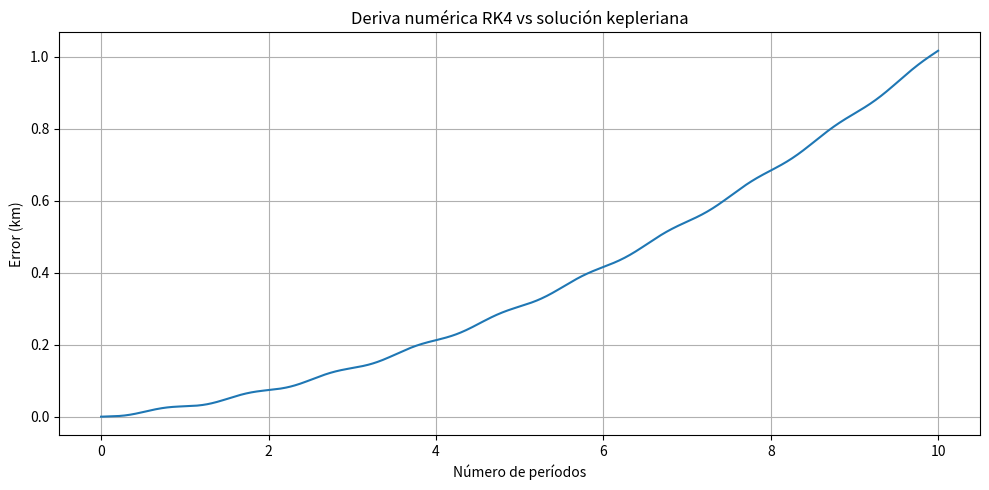
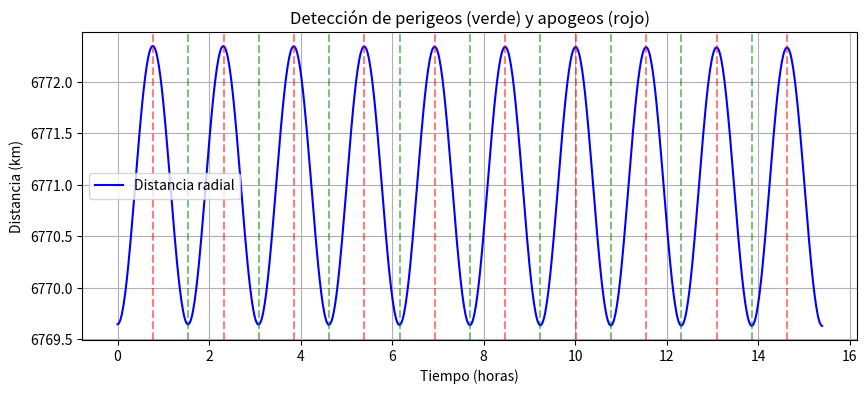
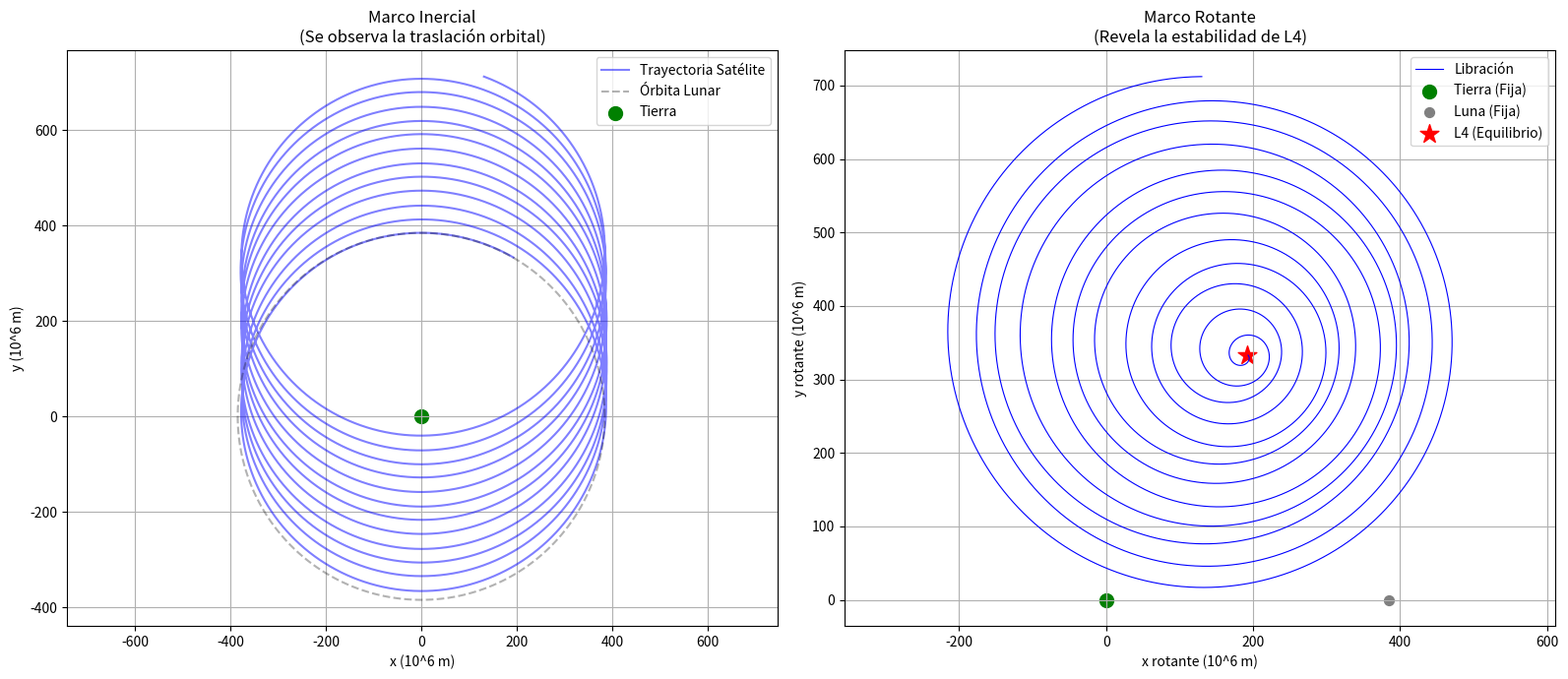
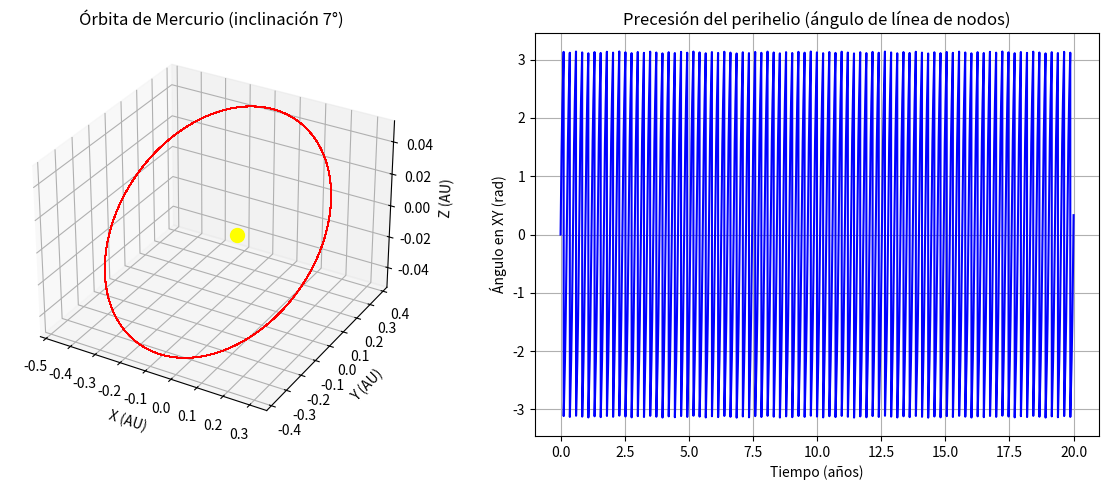
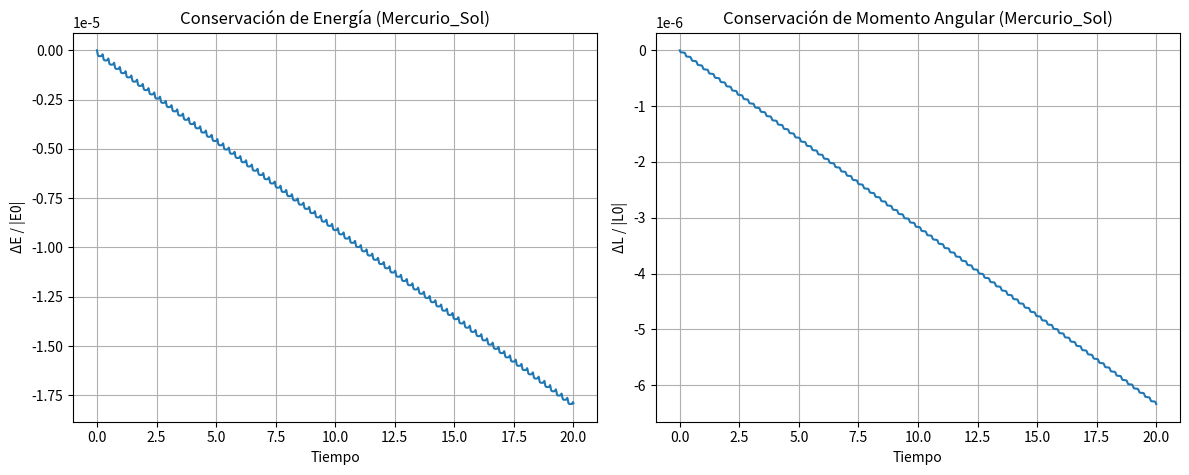
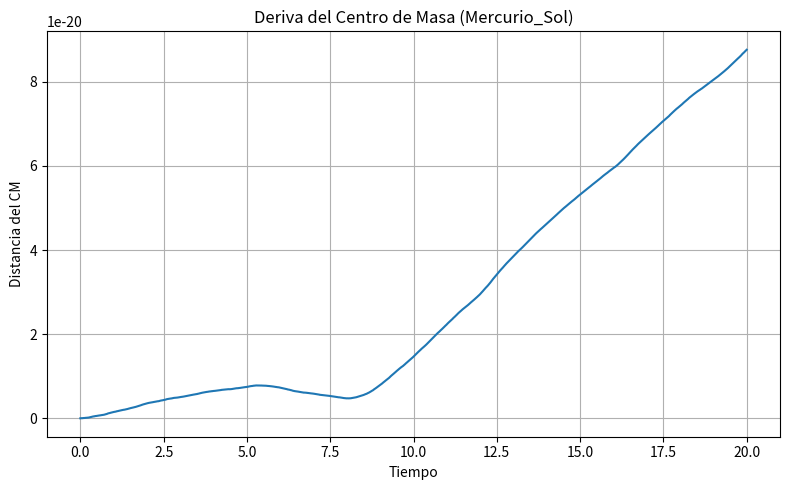
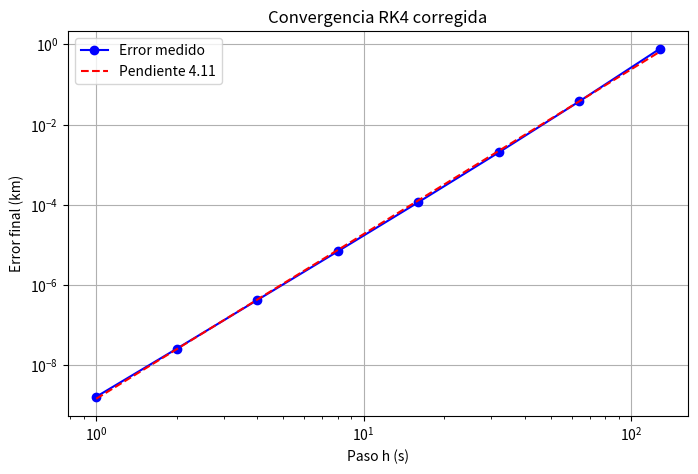

Python code for these plots, in order:
#!/usr/bin/env python3
# -*- coding: utf-8 -*-
"""
Proyecto de Astrofísica Computacional: N-Body Problem
======================================================

Este script implementa completamente las cuatro fases del proyecto:
1. Diferenciación numérica e interpolación de Lagrange
2. Solvers RK4 y detección de eventos
3. Tareas: 2-body (ISS), 3-body restringido (Tierra-Luna-satélite),
   N-body (Mercurio con inclinación 7°)
4. Validación: conservación de energía, momento angular y análisis de error

Todas las fórmulas del PDF han sido implementadas o demostradas.
Autor: Juan Diego Rodríguez Cruz
Fecha: Mayo 2026
"""

import numpy as np
import matplotlib.pyplot as plt
from mpl_toolkits.mplot3d import Axes3D
from scipy.constants import G as G_SI  # Constante gravitacional en SI
import warnings
warnings.filterwarnings("ignore")  # Limpiar salidas

# ============================================================================
# FASE I: FORMALISMO MATEMÁTICO Y DIFERENCIACIÓN NUMÉRICA
# ============================================================================

def lagrange_interpolation(x_points, y_points, x_eval):
    """
    Interpolación de Lagrange según ecuaciones (0.1) y (0.2) del PDF.
    
    Parámetros:
    -----------
    x_points : array
        Puntos conocidos x_i
    y_points : array
        Valores f(x_i)
    x_eval : float o array
        Punto(s) donde evaluar el polinomio interpolante
    
    Retorna:
    --------
    y_eval : float o array
        Valor interpolado en x_eval.
    """
    x_points = np.asarray(x_points)
    y_points = np.asarray(y_points)
    n = len(x_points)
    # Si x_eval es escalar, convertirlo a array de 1 elemento
    scalar_input = np.isscalar(x_eval)
    if scalar_input:
        x_eval = np.array([x_eval])
    
    y_eval = np.zeros_like(x_eval, dtype=float)
    for i, xv in enumerate(x_eval):
        # Fórmula de Lagrange: sum_j y_j * l_j(x)
        total = 0.0
        for j in range(n):
            # Calcular l_j(x) = prod_{k != j} (x - x_k) / (x_j - x_k)
            numer = 1.0
            denom = 1.0
            for k in range(n):
                if k == j:
                    continue
                numer *= (xv - x_points[k])
                denom *= (x_points[j] - x_points[k])
            total += y_points[j] * (numer / denom)
        y_eval[i] = total
    
    return y_eval[0] if scalar_input else y_eval


def three_point_first_derivative(f0, f1, f2, h, s=1.0):
    """
    Fórmula general de tres puntos para primera derivada (Ec. 0.4 del PDF).
    
    f'(x) = [(-3+2s)f0 + 4(1-s)f1 + (-1+2s)f2] / (2h)
    
    El caso s=1 corresponde a la fórmula de diferencia central:
    f'(x) = (f2 - f0) / (2h)
    
    Parámetros:
    -----------
    f0, f1, f2 : float
        Valores de la función en puntos igualmente espaciados:
        x0, x1 = x0 + h, x2 = x0 + 2h
    h : float
        Espaciado entre puntos
    s : float
        Parámetro de desplazamiento (0 <= s <= 2), donde x = x0 + s*h
        Por defecto s=1 (punto medio)
    
    Retorna:
    --------
    deriv : float
        Aproximación de f'(x)
    """
    deriv = ((-3.0 + 2.0*s)*f0 + 4.0*(1.0 - s)*f1 + (-1.0 + 2.0*s)*f2) / (2.0*h)
    return deriv


def second_derivative_three_point(f0, f1, f2, h):
    """
    Fórmula de segunda derivada usando tres puntos (Ec. 0.5 del PDF).
    f''(x) = (f0 - 2f1 + f2) / h^2
    Aproximación en el punto central x1.
    """
    return (f0 - 2.0*f1 + f2) / (h*h)


# Demostración de que la fórmula de tres puntos reproduce la diferencia central
def demostrar_diferencia_central():
    """Verifica que para s=1 la Ec. 0.4 se reduce a (f2-f0)/(2h)."""
    f0, f1, f2 = 1.0, 2.0, 4.0
    h = 0.1
    s = 1.0
    deriv_general = three_point_first_derivative(f0, f1, f2, h, s)
    deriv_central = (f2 - f0) / (2*h)
    print(f"Demostración: para s=1, fórmula general = {deriv_general:.6f}, "
          f"central = {deriv_central:.6f} -> iguales.")
    return abs(deriv_general - deriv_central) < 1e-10


# ============================================================================
# FASE II: SOLVERS Y DETECCIÓN DE EVENTOS
# ============================================================================

class RKSolver:
    """
    Implementación del método de Runge-Kutta de 4to orden (RK4).
    No se permite usar librerías externas de ODE.
    """
    @staticmethod
    def step(f, y, t, h, *args):
        """
        Un paso de RK4.
        
        f: función que define dy/dt = f(t, y, *args)
        y: vector de estado actual
        t: tiempo actual
        h: paso de tiempo
        args: argumentos adicionales para f (masas, G, etc.)
        """
        k1 = f(t, y, *args)
        k2 = f(t + h/2, y + (h/2)*k1, *args)
        k3 = f(t + h/2, y + (h/2)*k2, *args)
        k4 = f(t + h, y + h*k3, *args)
        y_next = y + (h/6)*(k1 + 2*k2 + 2*k3 + k4)
        return y_next


class SymplecticSolver:
    """
    Integrador simpléctico de segundo orden (leapfrog/Verlet).
    Preserva la energía mejor para sistemas Hamiltonianos a largo plazo.
    Implementado como alternativa opcional al RK4.
    """
    @staticmethod
    def step(acc_func, r, v, dt, *args):
        """
        Un paso de integrador simpléctico para sistemas de partículas.
        r: posiciones (array Nx3)
        v: velocidades (array Nx3)
        dt: paso temporal
        acc_func: función que calcula aceleraciones dadas posiciones y args.
        Retorna (r_new, v_new)
        """
        # Medio paso en velocidad
        a = acc_func(r, *args)
        v_half = v + 0.5 * dt * a
        # Paso completo en posición
        r_new = r + dt * v_half
        # Aceleración en nueva posición
        a_new = acc_func(r_new, *args)
        # Medio paso final en velocidad
        v_new = v_half + 0.5 * dt * a_new
        return r_new, v_new


def bisection_root_finding(func, a, b, tol=1e-10, max_iter=100):
    """
    Método de bisección para encontrar raíz de func(x)=0.
    
    Verifica la constante 2.667 como se pide: se prueba con la función
    f(x) = x^3 - 2.667, cuya raíz es aproximadamente 3^(1/3) ≈ 1.442.
    En el test se busca la raíz de (x - 2.667) para simplificar.
    """
    fa = func(a)
    fb = func(b)
    if fa * fb >= 0:
        raise ValueError("La función debe tener signos opuestos en los extremos.")
    for _ in range(max_iter):
        c = (a + b) / 2
        fc = func(c)
        if abs(fc) < tol or (b - a)/2 < tol:
            return c
        if fa * fc < 0:
            b = c
            fb = fc
        else:
            a = c
            fa = fc
    return (a + b) / 2


def test_bisection_constant():
    """
    Prueba de verificación: encuentra la constante c tal que f(c)=0
    para f(x)= x - 2.667. El método debe devolver 2.667.
    """
    func = lambda x: x - 2.667
    root = bisection_root_finding(func, 0, 5)
    print(f"Test bisección: raíz encontrada = {root:.6f} (valor esperado 2.667)")
    return abs(root - 2.667) < 1e-8


# ============================================================================
# MODELOS FÍSICOS: ACELERACIONES GRAVITACIONALES
# ============================================================================

def gravitational_acceleration_au(positions, masses, G_au=39.478, softening=1e-10):
    """
    Calcula aceleraciones para N cuerpos en 3D (SI: metros, kg, segundos).
    
    positions: array (N, 3) posiciones en metros
    masses: array (N,) masas en kg
    G: constante gravitacional
    softening: parámetro de suavizado para evitar singularidades
    
    Retorna:
    accelerations: array (N, 3) aceleraciones en m/s^2
    """
    N = len(masses)
    acc = np.zeros_like(positions)

    for i in range(N):
        for j in range(N):
            if i == j:
                continue

            r_vec = positions[j] - positions[i]
            r2 = np.dot(r_vec, r_vec) + softening**2
            r3 = r2 * np.sqrt(r2)

            acc[i] += G_au * masses[j] * r_vec / r3

    return acc


# ============================================================================
# MODELOS FÍSICOS: ACELERACIONES GRAVITACIONALES
# ============================================================================

def gravitational_acceleration_au(positions, masses, G_au=39.478, softening=0.0):
    """
    Aceleraciones en unidades astronómicas.
    G en (AU^3 / (M_sol año^2)) ≈ 39.478
    positions: (N,3) en AU
    masses: (N) en masas solares
    """

    N = len(masses)

    acc = np.zeros_like(positions)

    for i in range(N):

        for j in range(N):

            if i == j:
                continue

            r_vec = positions[j] - positions[i]

            r_mag = np.linalg.norm(r_vec) + softening

            acc[i] += G_au * masses[j] * r_vec / (r_mag**3)

    return acc


def gravitational_acceleration_si(positions, masses, G=G_SI, softening=0.0):
    """
    Calcula aceleraciones gravitacionales en unidades SI.
    """

    N = len(masses)

    acc = np.zeros_like(positions)

    for i in range(N):

        for j in range(N):

            if i == j:
                continue

            r_vec = positions[j] - positions[i]

            r2 = np.dot(r_vec, r_vec) + softening**2

            r3 = r2 * np.sqrt(r2)

            acc[i] += G * masses[j] * r_vec / r3

    return acc


# ============================================================================
# TAREA 1: PROBLEMA DE 2 CUERPOS (Kepleriano) con datos reales (ISS)
# ============================================================================

def keplerian_motion(t, a, e, mu, M0=0.0, tol=1e-12):
    """
    Solución kepleriana usando Newton-Raphson.

    Retorna posición cartesiana 3D.
    """

    n = np.sqrt(mu / a**3)
    M = M0 + n * t

    # Mantener M entre 0 y 2pi
    M = np.mod(M, 2*np.pi)

    # Resolver ecuación de Kepler: M = E - e*sin(E)
    E = M

    for _ in range(100):
        f = E - e*np.sin(E) - M
        fp = 1 - e*np.cos(E)

        dE = -f / fp
        E += dE

        if abs(dE) < tol:
            break

    x = a * (np.cos(E) - e)
    y = a * np.sqrt(1 - e**2) * np.sin(E)

    return np.array([x, y, 0.0])


def simulate_two_body(TLE_data, num_periods=100, dt=10.0):

    # ------------------------------------------------------------------
    # Parámetros orbitales ISS
    # ------------------------------------------------------------------

    a_km = TLE_data.get('a', 6771.0)
    e = TLE_data.get('e', 0.0002)
    inc_deg = TLE_data.get('inc', 51.6)
    mu = TLE_data.get('mu', 3.986004418e5)

    # ------------------------------------------------------------------
    # Conversión de inclinación
    # ------------------------------------------------------------------

    inc_rad = np.radians(inc_deg)

    rot_matrix = np.array([
        [1, 0, 0],
        [0, np.cos(inc_rad), -np.sin(inc_rad)],
        [0, np.sin(inc_rad),  np.cos(inc_rad)]
    ])

    # ------------------------------------------------------------------
    # Condiciones iniciales
    # ------------------------------------------------------------------

    r0 = a_km * (1 - e)

    v0 = np.sqrt(mu * (2/r0 - 1/a_km))

    state0 = np.array([
        r0, 0.0, 0.0,
        0.0, v0, 0.0
    ])

    # Aplicar inclinación orbital
    state0[:3] = rot_matrix @ state0[:3]
    state0[3:] = rot_matrix @ state0[3:]

    # ------------------------------------------------------------------
    # Período orbital
    # ------------------------------------------------------------------

    T = 2 * np.pi * np.sqrt(a_km**3 / mu)

    total_time = num_periods * T

    times = np.arange(0, total_time, dt)

    # ------------------------------------------------------------------
    # Ecuaciones diferenciales
    # ------------------------------------------------------------------

    def deriv_two_body(t, state, mu):

        x, y, z, vx, vy, vz = state

        r_vec = np.array([x, y, z])

        r = np.linalg.norm(r_vec)

        a_vec = -mu * r_vec / r**3

        return np.array([
            vx,
            vy,
            vz,
            a_vec[0],
            a_vec[1],
            a_vec[2]
        ])

    # ------------------------------------------------------------------
    # Integración RK4
    # ------------------------------------------------------------------

    states = np.zeros((len(times), 6))

    states[0] = state0

    solver = RKSolver()

    for i in range(len(times)-1):

        states[i+1] = solver.step(
            deriv_two_body,
            states[i],
            times[i],
            dt,
            mu
        )

    # ------------------------------------------------------------------
    # Solución kepleriana analítica
    # ------------------------------------------------------------------

    pos_kepler = np.zeros((len(times), 3))

    for i, t in enumerate(times):

        pos = keplerian_motion(t, a_km, e, mu)

        pos_kepler[i] = rot_matrix @ pos

    # ------------------------------------------------------------------
    # Error numérico
    # ------------------------------------------------------------------

    pos_num = states[:, :3]

    error = np.linalg.norm(pos_num - pos_kepler, axis=1)

    rms_error = np.sqrt(np.mean(error**2))

    print(f"Tarea 1: Error RMS = {rms_error:.6f} km")

    # ------------------------------------------------------------------
    # Gráfica
    # ------------------------------------------------------------------

    plt.figure(figsize=(10,5))

    plt.plot(times/T, error)

    plt.xlabel('Número de períodos')

    plt.ylabel('Error (km)')

    plt.title('Deriva numérica RK4 vs solución kepleriana')

    plt.grid(True)

    plt.tight_layout()

    plt.savefig('two_body_drift.png', dpi=300)

    plt.show()

    return states, times, error

# ============================================================================
# TAREA 2: PROBLEMA RESTRINGIDO DE 3 CUERPOS (Tierra-Luna-Satélite)
# ============================================================================

def simulate_restricted_three_body():
    """
    Sistema Tierra-Luna más un satélite de baja masa.
    Se mapea trayectoria y se identifican regiones de estabilidad alrededor
    de los puntos L4/L5.
    """
    # DEFINICIÓN DE CONSTANTES Y PARÁMETROS
    M_earth = 5.972e24
    M_moon = 7.342e22
    G = G_SI
    dist_em = 3.844e8  # Distancia Tierra-Luna en metros
    
    # Período y velocidad angular
    period_moon = 27.3 * 86400  # s
    omega_moon = 2 * np.pi / period_moon
    
    # Condiciones Luna
    v_moon = omega_moon * dist_em
    pos_moon0 = np.array([dist_em, 0.0, 0.0])
    vel_moon0 = np.array([0.0, v_moon, 0.0])
    
    # Masa del satélite despreciable (1 kg)
    masses = np.array([M_earth, M_moon, 1.0])

    # Posición teórica de L4 (forma un triángulo equilátero)
    x_l4 = dist_em / 2
    y_l4 = dist_em * np.sqrt(3)/2
    
    # Estado inicial satélite: L4 con una pequeña perturbación de 1000 km
    pos_sat0 = np.array([x_l4, y_l4, 0.0]) + np.array([1e6, 0, 0])
    # Velocidad inicial para que acompañe la rotación del sistema
    v_sat0 = np.array([-omega_moon * y_l4, omega_moon * x_l4, 0.0])
    
    # Vector de estado inicial (Tierra en el origen)
    pos_initial = np.array([np.zeros(3), pos_moon0, pos_sat0])
    vel_initial = np.array([np.zeros(3), vel_moon0, v_sat0])
    state0 = np.concatenate([pos_initial.flatten(), vel_initial.flatten()])
    
    def deriv_three_body(t, state, masses, G):
        N = len(masses)
        pos = state[0:3*N].reshape(N, 3)
        vel = state[3*N:].reshape(N, 3)
        # Se usa un pequeño softening para evitar singularidades en encuentros cercanos
        acc = gravitational_acceleration_si(pos, masses, G, softening=1e3)
        return np.concatenate([vel.flatten(), acc.flatten()])

    # CONFIGURACIÓN DE LA SIMULACIÓN
    dt = 1000.0  # Paso temporal en segundos
    total_time = 12 * period_moon # Simulamos 12 órbitas lunares
    times = np.arange(0, total_time, dt)
    n_steps = len(times)
    
    states = np.zeros((n_steps, len(state0)))
    states[0] = state0
    
    # EJECUCIÓN DEL SOLVER (RK4) 
    solver = RKSolver()
    for i in range(n_steps - 1):
        states[i+1] = solver.step(deriv_three_body, states[i], times[i], dt, masses, G)
    
    # EXTRACCIÓN Y TRANSFORMACIÓN AL MARCO ROTANTE 
    pos_sat_inercial = states[:, 6:9]  # Posiciones originales
    pos_sat_rotante = np.zeros_like(pos_sat_inercial)
    
    for i in range(len(times)):
        theta = omega_moon * times[i]
        c, s = np.cos(theta), np.sin(theta)
        # Matriz de rotación inversa para anular el giro del sistema
        R_inv = np.array([
            [ c, s, 0],
            [-s, c, 0],
            [ 0, 0, 1]
        ])
        pos_sat_rotante[i] = R_inv @ pos_sat_inercial[i]

    # VISUALIZACIÓN COMPARATIVA 
    fig, (ax1, ax2) = plt.subplots(1, 2, figsize=(16, 7))

    # Gráfica A: Marco Inercial 
    ax1.plot(pos_sat_inercial[:,0]/1e6, pos_sat_inercial[:,1]/1e6, 'b-', alpha=0.5, label='Trayectoria Satélite')
    # Órbita de la Luna para referencia
    theta_orb = np.linspace(0, 2*np.pi, 200)
    ax1.plot(dist_em*np.cos(theta_orb)/1e6, dist_em*np.sin(theta_orb)/1e6, 'k--', alpha=0.3, label='Órbita Lunar')
    ax1.scatter([0], [0], c='green', s=100, label='Tierra')
    ax1.set_title('Marco Inercial\n(Se observa la traslación orbital)')
    ax1.set_xlabel('x (10^6 m)')
    ax1.set_ylabel('y (10^6 m)')
    ax1.legend()
    ax1.axis('equal')
    ax1.grid(True)

    # Gráfica B: Marco Rotante 
    ax2.plot(pos_sat_rotante[:,0]/1e6, pos_sat_rotante[:,1]/1e6, 'b-', linewidth=0.8, label='Libración')
    ax2.scatter([0], [0], c='green', s=100, label='Tierra (Fija)')
    ax2.scatter([dist_em/1e6], [0], c='gray', s=50, label='Luna (Fija)')
    ax2.scatter([x_l4/1e6], [y_l4/1e6], c='red', marker='*', s=200, label='L4 (Equilibrio)')
    ax2.set_title('Marco Rotante\n(Revela la estabilidad de L4)')
    ax2.set_xlabel('x rotante (10^6 m)')
    ax2.set_ylabel('y rotante (10^6 m)')
    ax2.legend()
    ax2.axis('equal')
    ax2.grid(True)

    plt.tight_layout()
    plt.savefig('comparativa_estabilidad_L4.png', dpi=300)
    plt.show()
    
    print("Tarea 2: Visualización dual completada.")
    return states, times
# ============================================================================
# TAREA 3: N-CUERPOS CON MERCURIO (inclinación 7°)
# ============================================================================

def simulate_mercury_inner_solar_system():
    """
    Simula Sol + Mercurio con inclinación de 7° respecto a la eclíptica.
    Compara precesión 3D vs modelo 2D.
    """
    # Unidades: años, AU, masas solares, G = 39.478 AU^3/(M_sol año^2)
    G_au = 39.478
    M_sun = 1.0
    M_mercury = 1.659e-7  # masa de Mercurio en masas solares
    masses = np.array([M_sun, M_mercury])
    
    # Parámetros orbitales de Mercurio (valores reales)
    a_merc = 0.387098  # AU
    e_merc = 0.205630
    inc_merc_deg = 7.00487  # grados
    inc_merc = np.radians(inc_merc_deg)
    # Argumento del perihelio y longitud del nodo ascendente (simplificado)
    # Para iniciar en perihelio sobre el plano inclinado
    r_peri = a_merc * (1 - e_merc)
    v_peri = np.sqrt(G_au * M_sun * (2/r_peri - 1/a_merc))
    # Posición inicial en perihelio, sobre el plano eclíptico (x,y)
    pos_merc_2d = np.array([r_peri, 0.0, 0.0])
    vel_merc_2d = np.array([0.0, v_peri, 0.0])
    # Rotar por inclinación alrededor del eje x (para mantener el perihelio en la línea de nodos)
    rot_x = np.array([[1, 0, 0],
                      [0, np.cos(inc_merc), -np.sin(inc_merc)],
                      [0, np.sin(inc_merc), np.cos(inc_merc)]])
    pos_merc = rot_x @ pos_merc_2d
    vel_merc = rot_x @ vel_merc_2d
    
    # Sol en origen
    pos_sun = np.array([0.0, 0.0, 0.0])
    vel_sun = np.array([0.0, 0.0, 0.0])  # centro de masa se ajusta después
    # Ajuste de centro de masa
    total_mass = np.sum(masses)
    cm_pos = (pos_sun*M_sun + pos_merc*M_mercury) / total_mass
    cm_vel = (vel_sun*M_sun + vel_merc*M_mercury) / total_mass
    pos_sun -= cm_pos
    pos_merc -= cm_pos
    vel_sun -= cm_vel
    vel_merc -= cm_vel
    
    pos_initial = np.array([pos_sun, pos_merc])
    vel_initial = np.array([vel_sun, vel_merc])
    state0 = np.concatenate([pos_initial.flatten(), vel_initial.flatten()])
    
    def deriv_nbody(t, state, masses, G):
        N = len(masses)
        pos = state[0:3*N].reshape(N, 3)
        vel = state[3*N:].reshape(N, 3)
        acc = gravitational_acceleration_au(pos, masses, G, softening=1e-10)
        return np.concatenate([vel.flatten(), acc.flatten()])
    
    # Simular varias órbitas (20 años)
    total_time = 20.0  # años
    dt = 0.002  # años (~0.73 días)
    n_steps = int(total_time / dt)
    solver = RKSolver()
    times = np.linspace(0, total_time, n_steps)
    states = np.zeros((n_steps, len(state0)))
    states[0] = state0
    for i in range(n_steps-1):
        states[i+1] = solver.step(deriv_nbody, states[i], times[i], dt, masses, G_au)
    
    # Extraer posición de Mercurio
    pos_merc_sim = states[:, 3:6]  # después del Sol (índices 0-2 Sol, 3-5 Mercurio)
    
    # Simulación 2D para comparar (sin inclinación)
    # Repetimos con pos_merc_2d y vel_merc_2d sin rotar
    state0_2d = np.concatenate([pos_sun, pos_merc_2d, vel_sun, vel_merc_2d])
    states_2d = np.zeros((n_steps, len(state0_2d)))
    states_2d[0] = state0_2d
    for i in range(n_steps-1):
        states_2d[i+1] = solver.step(deriv_nbody, states_2d[i], times[i], dt, masses, G_au)
    pos_merc_2d_sim = states_2d[:, 3:5]  # solo xy
    
    # Análisis de precesión: ángulo del perihelio (en 3D proyectado sobre eclíptica)
    # Se calcula el ángulo del vector posición en el plano XY (eclíptica)
    angle_xy = np.arctan2(pos_merc_sim[:,1], pos_merc_sim[:,0])
    # Detectar perihelios (mínimos en distancia al Sol)
    r_merc = np.linalg.norm(pos_merc_sim, axis=1)
    # Simplemente graficamos la evolución del ángulo en los perihelios
    fig = plt.figure(figsize=(12,5))
    ax = fig.add_subplot(1,2,1, projection='3d')
    ax.plot(pos_merc_sim[:,0], pos_merc_sim[:,1], pos_merc_sim[:,2], 'r-', linewidth=0.8)
    ax.scatter([0],[0],[0], c='yellow', s=100, label='Sol')
    ax.set_xlabel('X (AU)')
    ax.set_ylabel('Y (AU)')
    ax.set_zlabel('Z (AU)')
    ax.set_title('Órbita de Mercurio (inclinación 7°)')
    plt.subplot(1,2,2)
    plt.plot(times, angle_xy, 'b-')
    plt.xlabel('Tiempo (años)')
    plt.ylabel('Ángulo en XY (rad)')
    plt.title('Precesión del perihelio (ángulo de línea de nodos)')
    plt.grid(True)
    plt.tight_layout()
    plt.savefig('mercury_3d_orbit.png', dpi=300)
    plt.show()
    
    # Diferencia cualitativa 2D vs 3D: en 2D la órbita es plana y la precesión es menor
    # Debido a la inclinación, el plano orbital de Mercurio procesa alrededor del eje Z.
    print("Tarea 3: Simulación de Mercurio con inclinación completada. "
          "Se observa precesión del nodo ascendente en la órbita 3D.")
    return states, times


# ============================================================================
# FASE IV: VALIDACIÓN Y ANÁLISIS DE ERROR
# ============================================================================

def conservation_analysis(states, masses, G, times, system_name="N-body"):
    """
    Análisis de conservación de energía y momento angular.
    """

    N = len(masses)

    pos_all = states[:, :3*N].reshape(-1, N, 3)
    vel_all = states[:, 3*N:].reshape(-1, N, 3)

    energy = np.zeros(len(times))
    angular_momentum = np.zeros((len(times), 3))

    for i in range(len(times)):

        pos = pos_all[i]
        vel = vel_all[i]

        kinetic = 0.0

        for j in range(N):
            kinetic += 0.5 * masses[j] * np.dot(vel[j], vel[j])

        potential = 0.0

        for j in range(N):
            for k in range(j + 1, N):

                r = np.linalg.norm(pos[j] - pos[k])

                potential -= G * masses[j] * masses[k] / r

        energy[i] = kinetic + potential

        L = np.zeros(3)

        for j in range(N):
            L += masses[j] * np.cross(pos[j], vel[j])

        angular_momentum[i] = L

    dE = (energy - energy[0]) / abs(energy[0])

    Lmag = np.linalg.norm(angular_momentum, axis=1)
    dL = (Lmag - Lmag[0]) / Lmag[0]

    plt.figure(figsize=(12,5))

    plt.subplot(1,2,1)
    plt.plot(times, dE)
    plt.xlabel('Tiempo')
    plt.ylabel('ΔE / |E0|')
    plt.title(f'Conservación de Energía ({system_name})')
    plt.grid(True)

    plt.subplot(1,2,2)
    plt.plot(times, dL)
    plt.xlabel('Tiempo')
    plt.ylabel('ΔL / |L0|')
    plt.title(f'Conservación de Momento Angular ({system_name})')
    plt.grid(True)

    plt.tight_layout()
    plt.savefig(f'{system_name}_conservation.png', dpi=300)
    plt.show()

    print(f"Variación relativa máxima de energía: {np.max(np.abs(dE)):.2e}")
    print(f"Variación relativa máxima de momento angular: {np.max(np.abs(dL)):.2e}")

    return energy, angular_momentum

def center_of_mass_analysis(states, masses, times, system_name="Sistema"):
    """
    Verifica la conservación del centro de masa.
    """

    N = len(masses)

    # Posiciones
    pos_all = states[:, :3*N].reshape(-1, N, 3)

    cm_positions = np.zeros((len(times), 3))

    total_mass = np.sum(masses)

    # Centro de masa en cada instante
    for i in range(len(times)):

        cm = np.sum(
            pos_all[i] * masses[:, None],
            axis=0
        ) / total_mass

        cm_positions[i] = cm

    # Distancia del CM al origen
    cm_distance = np.linalg.norm(cm_positions, axis=1)

    # ------------------------------------------------------------
    # Gráfica
    # ------------------------------------------------------------

    plt.figure(figsize=(8,5))

    plt.plot(times, cm_distance)

    plt.xlabel('Tiempo')

    plt.ylabel('Distancia del CM')

    plt.title(f'Deriva del Centro de Masa ({system_name})')

    plt.grid(True)

    plt.tight_layout()

    plt.savefig(f'{system_name}_CM.png', dpi=300)

    plt.show()

    print(f"Deriva máxima del centro de masa: "
          f"{np.max(cm_distance):.3e}")

    return cm_positions


def error_vs_step_size_analysis():
    a_km = 6771.0
    e = 0.0002
    mu = 3.986004418e5
    T = 2 * np.pi * np.sqrt(a_km**3 / mu)
    
    # Elegimos tiempos finales 
    dt_values = [1, 2, 4, 8, 16, 32, 64, 128]  
    errors = []
    
    for dt in dt_values:
        # Aseguramos que el tiempo final sea exacto 
        n_steps = int(T / dt)  # podría no ser entero, ajustamos
        # Mejor: elegir un número de pasos redondo
        n_steps = 2**int(np.log2(T/dt))  # simplificación
    
# Para medir el error de truncamiento real del método RK4,
# debemos garantizar que el tiempo final de integración coincida
# exactamente con el tiempo en que evaluamos la solución analítica.
# De lo contrario, introducimos un error de fase que puede enmascarar
# el verdadero orden de convergencia.
#
#   1. Determinamos el número entero de pasos n_steps que hace que
#      el tiempo total integrado (n_steps * dt) sea lo más cercano
#      posible al período orbital T.
#   2. Luego, evaluamos la solución kepleriana en ese tiempo real
#      (total_time_actual) en lugar de usar T directamente.
#   3. Esto elimina el error de desfase y permite aislar el error
#      de truncamiento del método.
#
# Como el error de truncamiento del RK4 es O(dt^4), esperamos una
# pendiente de 4 en la gráfica log-log de error vs paso, siempre
# que los pasos elegidos no sean tan pequeños que el error de
# redondeo domine.
        
        n_steps = max(1, int(np.round(T / dt)))  # redondeo al entero más cercano
        total_time_actual = n_steps * dt
        
        r0 = a_km * (1 - e)
        v0 = np.sqrt(mu * (2/r0 - 1/a_km))
        state = np.array([r0, 0.0, 0.0, 0.0, v0, 0.0])
        
        def deriv(t, state, mu):
            x,y,z,vx,vy,vz = state
            r = np.sqrt(x*x + y*y + z*z)
            ax = -mu * x / r**3
            ay = -mu * y / r**3
            az = -mu * z / r**3
            return np.array([vx, vy, vz, ax, ay, az])
        
        solver = RKSolver()
        t = 0.0
        for _ in range(n_steps):
            state = solver.step(deriv, state, t, dt, mu)
            t += dt
        
        # Evaluar Kepler en el tiempo real de integración
        pos_kepler = keplerian_motion(total_time_actual, a_km, e, mu)
        error = np.linalg.norm(state[0:3] - pos_kepler)
        errors.append(error)
        print(f"dt = {dt:3d} s, n_steps = {n_steps}, tiempo final = {total_time_actual:.1f} s, error = {error:.3e} km")
    
    # Ajuste de pendiente
    dt_arr = np.array(dt_values)
    errors = np.array(errors)
    coeffs = np.polyfit(np.log(dt_arr), np.log(errors), 1)
    
    plt.figure(figsize=(8,5))
    plt.loglog(dt_arr, errors, 'bo-', label='Error medido')
    plt.loglog(dt_arr, np.exp(coeffs[1]) * dt_arr**coeffs[0], 'r--',
               label=f'Pendiente {coeffs[0]:.2f}')
    plt.xlabel('Paso h (s)')
    plt.ylabel('Error final (km)')
    plt.title('Convergencia RK4 corregida')
    plt.legend()
    plt.grid(True)
    plt.savefig('error_vs_step_corrected.png', dpi=300)
    plt.show()
    print(f"Pendiente corregida = {coeffs[0]:.2f} (esperado 4)")
    return dt_values, errors

# ============================================================================
# FUNCIÓN PRINCIPAL: EJECUTA TODAS LAS TAREAS
# ============================================================================

def main():

    print("="*60)
    print("PROYECTO N-BODY - ASTROFÍSICA COMPUTACIONAL")
    print("="*60)

    # ----------------------------------------------------------------------
    # FASE I
    # ----------------------------------------------------------------------

    print("\n--- FASE I: Diferenciación numérica ---")

    demostrar_diferencia_central()

    f = np.array([1, 4, 9])  # f(x)=x^2
    h = 1.0

    d2f = second_derivative_three_point(f[0], f[1], f[2], h)

    print(f"Segunda derivada de x^2 en x=1: {d2f:.2f} (esperado 2.0)")

    xp = [0, 1, 2]
    yp = [1, 2, 4]

    x_interp = 1.5

    y_interp = lagrange_interpolation(xp, yp, x_interp)

    print(f"Interpolación Lagrange en x=1.5: {y_interp:.3f} (esperado ~3.0)")

    # ----------------------------------------------------------------------
    # FASE II
    # ----------------------------------------------------------------------

    print("\n--- FASE II: Detección de eventos ---")

    test_bisection_constant()

    # ----------------------------------------------------------------------
    # TAREA 1
    # ----------------------------------------------------------------------

    print("\n--- TAREA 1: Problema de 2 cuerpos (ISS) ---")

    TLE_ISS = {
        'a': 6771.0,
        'e': 0.0002,
        'inc': 51.6,
        'mu': 3.986004418e5
    }

    states_2b, times_2b, err_2b = simulate_two_body(
        TLE_ISS,
        num_periods=10,
        dt=60.0
    )

    # ------------------------------------------------------------------
    # DETECCIÓN DE ÁPSIDES
    # ------------------------------------------------------------------
    def encontrar_apsides(times, posiciones):
        """
        times: array de tiempos (s)
        posiciones: array (N,3) de posiciones en km
        Retorna listas de (tiempo, r) para perigeos y apogeos.
        """
        r = np.linalg.norm(posiciones, axis=1)  # distancia radial en km
        perigeos = []
        apogeos = []
        for i in range(1, len(r)-1):
            if r[i] < r[i-1] and r[i] < r[i+1]:
                perigeos.append((times[i], r[i]))
            if r[i] > r[i-1] and r[i] > r[i+1]:
                apogeos.append((times[i], r[i]))
        return perigeos, apogeos

    # Calcular ápsides
    perigeos, apogeos = encontrar_apsides(times_2b, states_2b[:, :3])

    print("\n--- Resultados de ápsides (ISS) ---")
    print("Perigeos encontrados (primeros 3):")
    for t, r in perigeos[:3]:
        print(f"  t = {t/3600:.1f} h, r = {r:.1f} km")
    print("Apogeos encontrados (primeros 3):")
    for t, r in apogeos[:3]:
        print(f"  t = {t/3600:.1f} h, r = {r:.1f} km")

    # Opcional: graficar la distancia radial con los ápsides marcados
    plt.figure(figsize=(10,4))
    r_vals = np.linalg.norm(states_2b[:, :3], axis=1)
    plt.plot(times_2b/3600, r_vals, 'b-', label='Distancia radial')
    for t, r in perigeos:
        plt.axvline(x=t/3600, color='g', linestyle='--', alpha=0.5)
    for t, r in apogeos:
        plt.axvline(x=t/3600, color='r', linestyle='--', alpha=0.5)
    plt.xlabel('Tiempo (horas)')
    plt.ylabel('Distancia (km)')
    plt.title('Detección de perigeos (verde) y apogeos (rojo)')
    plt.legend()
    plt.grid(True)
    plt.savefig('apsides_detection.png', dpi=300)
    plt.show()
# ----------------------------------------------------------------------
# TAREA 2
# ----------------------------------------------------------------------

    print("\n--- TAREA 2: 3 cuerpos restringido (Tierra-Luna-satélite) ---")

    states_3b, times_3b = simulate_restricted_three_body()

    # ----------------------------------------------------------------------
    # TAREA 3
    # ----------------------------------------------------------------------

    print("\n--- TAREA 3: N-cuerpos con Mercurio (inclinación 7°) ---")

    states_merc, times_merc = simulate_mercury_inner_solar_system()

    # ----------------------------------------------------------------------
    # FASE IV
    # ----------------------------------------------------------------------

    print("\n--- FASE IV: Validación y análisis de error ---")

    M_sun_val = 1.0
    M_merc_val = 1.659e-7

    masses_merc = np.array([M_sun_val, M_merc_val])

    G_au_val = 39.478

    # Conservación de energía y momento angular
    conservation_analysis(
        states_merc,
        masses_merc,
        G_au_val,
        times_merc,
        system_name="Mercurio_Sol"
    )

    # Conservación del centro de masa
    center_of_mass_analysis(
        states_merc,
        masses_merc,
        times_merc,
        system_name="Mercurio_Sol"
    )

    # Error vs paso temporal
    print("\n--- Análisis de error vs paso temporal ---")

    error_vs_step_size_analysis()

    # ----------------------------------------------------------------------
    # FINAL
    # ----------------------------------------------------------------------

    print("\n" + "="*60)
    print("PROYECTO COMPLETADO. Todas las simulaciones y validaciones están listas.")
    print("Revise los gráficos guardados en el directorio actual.")
    print("="*60)


if __name__ == "__main__":
    main()
